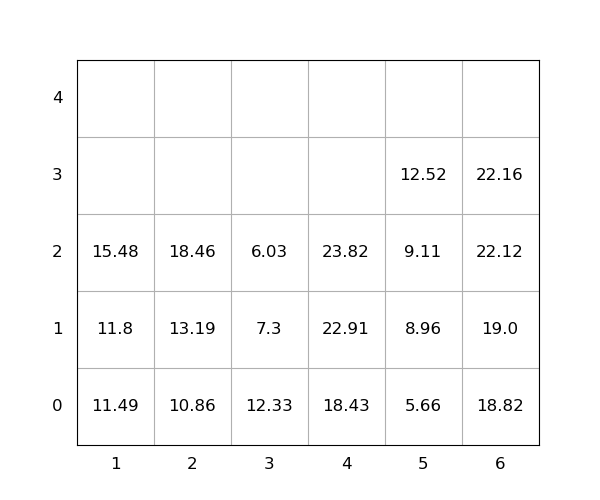

The file beside this chart, header and first rows:
idx, loc_x, loc_y, loc_z, weight, group, score, seq, reloc, size(ft)
1, 1, 0, 0, 11.49, 0, 11.49, 0, 0, 20
2, 6, 0, 0, 18.82, 0, 18.82, 0, 0, 20
3, 3, 0, 0, 12.33, 0, 12.33, 0, 1.0, 20
4, 4, 0, 0, 18.43, 0, 18.43, 0, 0, 20
5, 5, 0, 0, 5.66, 0, 5.66, 0, 0, 20
6, 2, 0, 0, 10.86, 0, 10.86, 0, 0, 20
7, 6, 0, 1, 19.0, 0, 19.0, 0, 0, 20
8, 2, 0, 1, 13.19, 0, 13.19, 1, 0, 20
9, 4, 0, 1, 22.91, 0, 22.91, 2, 0, 20
10, 5, 0, 1, 8.96, 0, 8.96, 3, 0, 20
11, 6, 0, 2, 22.12, 0, 22.12, 4, 0, 20
12, 1, 0, 1, 11.8, 0, 11.8, 5, 0, 20
13, 4, 0, 2, 23.82, 0, 23.82, 6, 0, 20
14, 2, 0, 2, 18.46, 0, 18.46, 7, 0, 20
15, 6, 0, 3, 22.16, 0, 22.16, 8, 0, 20
16, 5, 0, 2, 9.11, 0, 9.11, 9, 0, 20
17, 3, 0, 1, 7.3, 0, 7.3, 10, 1.0, 20
18, 5, 0, 3, 12.52, 0, 12.52, 11, 0, 20
19, 3, 0, 2, 6.03, 0, 6.03, 12, 1.0, 20
20, 1, 0, 2, 15.48, 0, 15.48, 13, 0, 20
